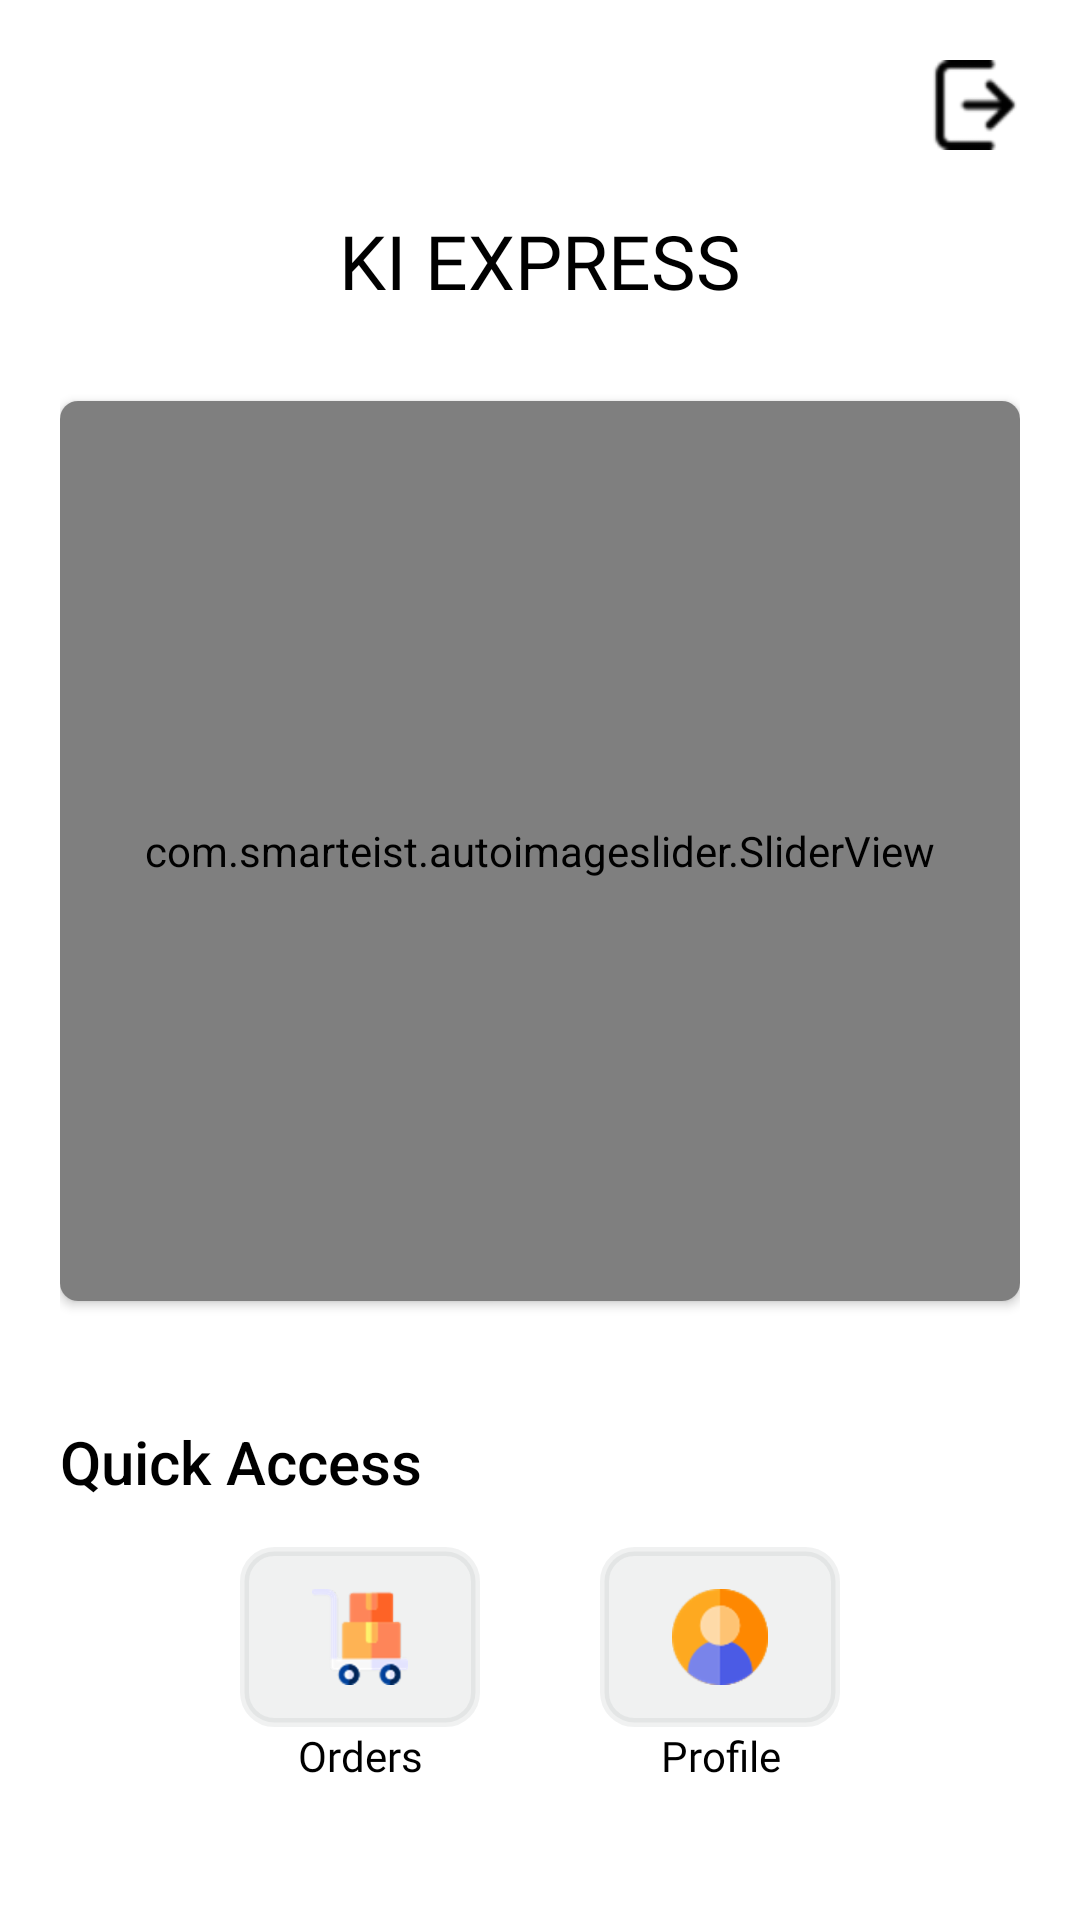

Here is an Android app screen rendered from its layout file. Give the layout XML and the strings, colors and styles it references.
<!-- AndroidManifest.xml: application theme Theme.KIExpress -->
<!-- res/layout/activity_employee_dashboard.xml -->
<?xml version="1.0" encoding="utf-8"?>
<LinearLayout xmlns:android="http://schemas.android.com/apk/res/android"
    xmlns:app="http://schemas.android.com/apk/res-auto"
    xmlns:tools="http://schemas.android.com/tools"
    android:layout_width="match_parent"
    android:layout_height="match_parent"
    tools:context=".Users.Employee.EmployeeDashboard"
    android:orientation="vertical"
    android:padding="20dp">

    <RelativeLayout
        android:layout_width="match_parent"
        android:layout_height="wrap_content">

        <ImageView
            android:layout_width="30dp"
            android:layout_height="30dp"
            android:layout_alignParentEnd="true"
            android:layout_centerVertical="true"
            android:onClick="logout"
            android:src="@drawable/logout" />

    </RelativeLayout>

    <RelativeLayout
        android:layout_width="match_parent"
        android:layout_height="wrap_content"
        android:layout_marginTop="20dp">

        <TextView
            android:layout_width="wrap_content"
            android:layout_height="wrap_content"
            android:layout_centerHorizontal="true"
            android:fontFamily="@font/muli_black"
            android:text="KI Express"
            android:textAllCaps="true"
            android:textColor="@color/black"
            android:textSize="25sp" />

    </RelativeLayout>

    <androidx.cardview.widget.CardView
        android:layout_width="match_parent"
        android:layout_height="wrap_content"
        android:layout_marginTop="30dp"
        app:cardCornerRadius="6dp">

        <com.smarteist.autoimageslider.SliderView
            android:id="@+id/imageSlider"
            android:layout_width="match_parent"
            android:layout_height="300dp"
            app:sliderAnimationDuration="600"
            app:sliderAutoCycleDirection="back_and_forth"
            app:sliderAutoCycleEnabled="true"
            app:sliderIndicatorAnimationDuration="600"
            app:sliderIndicatorGravity="center_horizontal|bottom"
            app:sliderIndicatorMargin="15dp"
            app:sliderIndicatorOrientation="horizontal"
            app:sliderIndicatorPadding="3dp"
            app:sliderIndicatorRadius="2dp"
            app:sliderIndicatorSelectedColor="#5A5A5A"
            app:sliderIndicatorUnselectedColor="#FFF"
            app:sliderScrollTimeInSec="5"
            app:sliderStartAutoCycle="true" />

    </androidx.cardview.widget.CardView>

    <RelativeLayout
        android:layout_width="match_parent"
        android:layout_height="wrap_content"
        android:layout_marginTop="40dp"
        android:layout_marginBottom="15dp">

        <TextView
            android:layout_width="wrap_content"
            android:layout_height="wrap_content"
            android:fontFamily="sans-serif-medium"
            android:text="Quick Access"
            android:textColor="@color/black"
            android:textSize="20sp"
            android:textAllCaps="false"/>
    </RelativeLayout>

    <LinearLayout
        android:layout_width="wrap_content"
        android:layout_height="wrap_content"
        android:layout_gravity="center"
        android:orientation="horizontal">

        <LinearLayout
            android:layout_width="wrap_content"
            android:layout_height="wrap_content"
            android:orientation="vertical"
            android:background="@color/white"
            android:onClick="ordersBtn">

            <RelativeLayout
                android:layout_width="80dp"
                android:layout_height="60dp"
                android:layout_marginHorizontal="20dp"
                android:background="@drawable/relative_layout_shape"
                android:backgroundTint="#25999C9F">

                <ImageView
                    android:layout_width="wrap_content"
                    android:layout_height="wrap_content"
                    android:layout_centerInParent="true"
                    android:src="@drawable/past_orders" />

            </RelativeLayout>

            <TextView
                android:layout_width="match_parent"
                android:layout_height="wrap_content"
                android:textAlignment="center"
                android:fontFamily="@font/muli"
                android:text="Orders"
                android:textColor="@color/black" />


        </LinearLayout>

































        <LinearLayout
            android:layout_width="wrap_content"
            android:layout_height="wrap_content"
            android:orientation="vertical"
            android:background="@color/white"
            android:onClick="profileBtn">

            <RelativeLayout
                android:layout_width="80dp"
                android:layout_height="60dp"
                android:layout_marginHorizontal="20dp"
                android:background="@drawable/relative_layout_shape"
                android:backgroundTint="#25999C9F">

                <ImageView
                    android:layout_width="wrap_content"
                    android:layout_height="wrap_content"
                    android:layout_centerInParent="true"
                    android:src="@drawable/profile" />

            </RelativeLayout>

            <TextView
                android:layout_width="match_parent"
                android:layout_height="wrap_content"
                android:textAlignment="center"
                android:fontFamily="@font/muli"
                android:text="Profile"
                android:textColor="@color/black" />


        </LinearLayout>

    </LinearLayout>

</LinearLayout>
<!-- resources referenced by this layout -->
<resources>
  <color name="black">#FF000000</color>
  <color name="white">#FFFFFFFF</color>
  <!-- drawable logout: png bitmap (drawable-hdpi, 458 bytes) -->
  <!-- drawable past_orders: png bitmap (drawable-hdpi, 2444 bytes) -->
  <!-- drawable profile: png bitmap (drawable-hdpi, 2666 bytes) -->
  <!-- drawable relative_layout_shape (drawable-v24) -->
  <?xml version="1.0" encoding="UTF-8"?>
  <shape xmlns:android="http://schemas.android.com/apk/res/android">
      <solid
          android:color="#FFFFFF"/>
      <stroke
          android:width="3dp"
          android:color="@color/colorSecondary" />
      <corners
          android:radius="10dp"/>
      <padding
          android:left="0dp"
          android:top="0dp"
          android:right="0dp"
          android:bottom="0dp" />
  </shape>
  <!-- drawable users: png bitmap (drawable-hdpi, 3361 bytes) -->
  <style name="Theme.KIExpress" parent="Theme.MaterialComponents.Light.NoActionBar">
          
          <item name="colorPrimary">#03A9F4</item>
          <item name="colorPrimaryVariant">#61CFCCCC</item>
          <item name="colorOnPrimary">@color/white</item>
          
          <item name="colorSecondary">@color/teal_200</item>
          <item name="colorSecondaryVariant">@color/teal_700</item>
          <item name="colorOnSecondary">@color/black</item>
          
          <item name="android:statusBarColor" tools:targetApi="l">?attr/colorPrimaryVariant</item>
          
          <item name="android:windowAnimationStyle">@style/CustomActivityAnimation</item>
          <item name="android:windowContentTransitions">true</item>
      </style>
  <color name="colorSecondary">#37beef</color>
  <color name="teal_200">#FF03DAC5</color>
  <color name="teal_700">#FF018786</color>
  <style name="CustomActivityAnimation" parent="@android:style/Animation.Activity">
          <item name="android:activityOpenEnterAnimation">@anim/slide_in_right</item>
          <item name="android:activityOpenExitAnimation">@anim/slide_out_left</item>
          <item name="android:activityCloseEnterAnimation">@anim/slide_in_left</item>
          <item name="android:activityCloseExitAnimation">@anim/slide_out_right</item>
      </style>
</resources>
